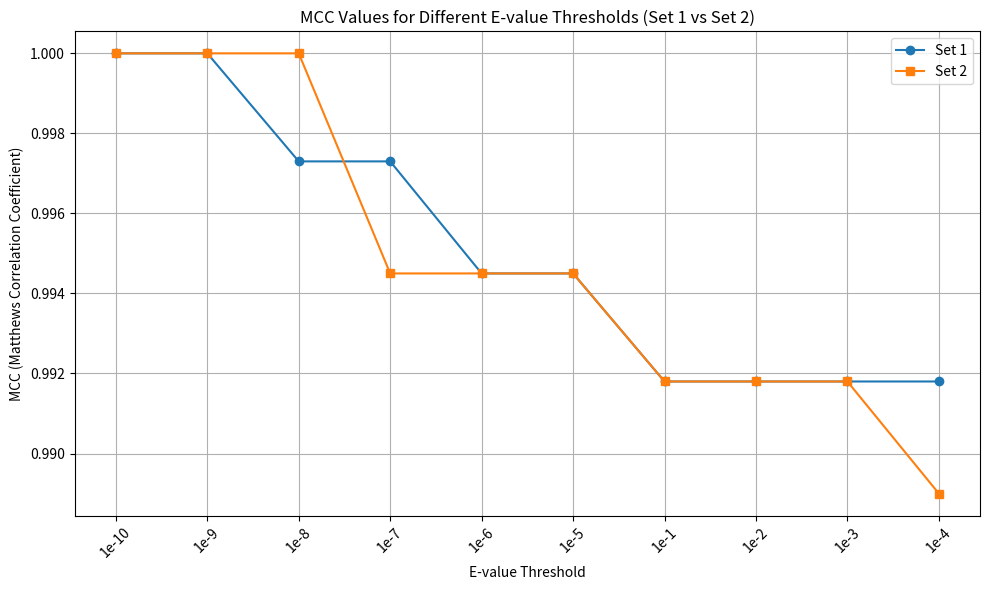

Here is the Python script that generated this plot:

#!/usr/bin/env python3
import matplotlib
matplotlib.use('Agg')  # usa un backend non interattivo
import matplotlib.pyplot as plt

# Soglie (ordinate come nei tuoi file)
thresholds = ['1e-10', '1e-9', '1e-8', '1e-7', '1e-6', '1e-5', '1e-1', '1e-2', '1e-3', '1e-4']

# MCC estratti da performance_set1_thresholds.txt
mcc_set1 = [1.0, 1.0, 0.9973, 0.9973, 0.9945, 0.9945, 0.9918, 0.9918, 0.9918, 0.9918]

# MCC estratti da performance_set2_thresholds.txt
mcc_set2 = [1.0, 1.0, 1.0, 0.9945, 0.9945, 0.9945, 0.9918, 0.9918, 0.9918, 0.989]

# Crea il grafico
plt.figure(figsize=(10, 6))
plt.plot(thresholds, mcc_set1, marker='o', label='Set 1')
plt.plot(thresholds, mcc_set2, marker='s', label='Set 2')

# Etichette e layout
plt.xlabel('E-value Threshold')
plt.ylabel('MCC (Matthews Correlation Coefficient)')
plt.title('MCC Values for Different E-value Thresholds (Set 1 vs Set 2)')
plt.xticks(rotation=45)
plt.grid(True)
plt.legend()
plt.tight_layout()

# Salva il grafico
plt.savefig("mcc_plot_from_threshold_files.png", dpi=300)
plt.show()


#%%
